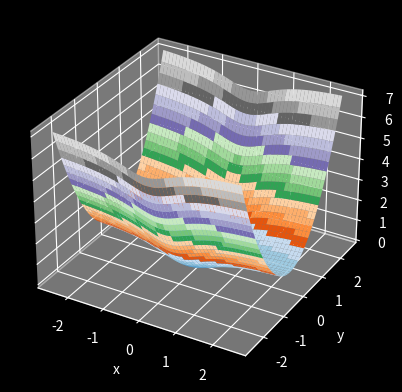

The matplotlib source for this figure:
import numpy as np
import matplotlib.pyplot as plt


x = np.arange(-2.5, 2.5, 0.001)   # Define x domain
y = np.arange(-2.5, 2.5, 0.001)   # Define y domain
X, Y = np.meshgrid(x, y)

# Define the function Z in terms of X and Y
# Z = X**2 * Y**2 + X**4
# Z = np.arctan(9*X/Y)
# Z = 4*(X**2/49 + Y**2/49)
# Z = X*np.sin(0.15*Y) + Y*np.sin(0.15*X)
Z = (X**2/(1+X**2)) + (Y**2)

# Initialize plot
plt.style.use('dark_background')
ax = plt.axes(projection="3d")

# Plot and label 3D surface
ax.set(xlabel='x', ylabel='y', zlabel='z')
ax.plot_surface(X, Y, Z, cmap='tab20c')
# ax.scatter(5, 0, -1, marker="x", color="red")    # Add points to the 3D plot using the scatter function
plt.show()
